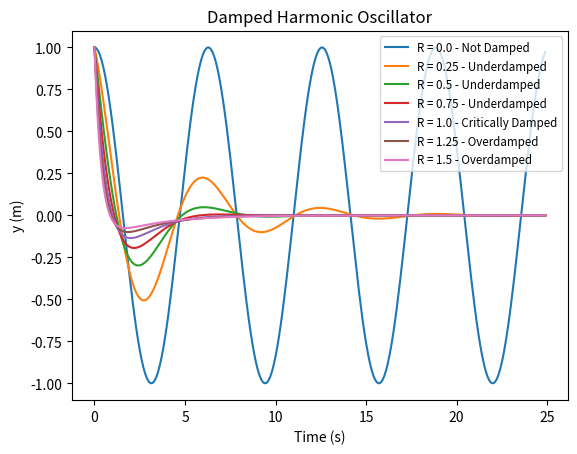

This figure's Python source:
"""
Computational Physics - Damped Harmonic Oscillator:
This program will use odeint to calculate the damped harmonic oscillator.
The damping effect will be adjusted via the damping ratio (R). The 
greater R, the more damped the oscillator will become.
i.e:
R = 0 - Not damped
R < 1 - Underdamped
R = 1 - Critically damped
R > 1 - Overdamped
The oscillations will be graphed and displayed using matplotlib.
The equation used to calculate the oscillations is displayed below:
                d^2y/dt^2 = -2.R.w0.dy/dt - w0^2.y
Where:
d^2y/dt^2 - 2nd order derivative of y (position) with respect to t (time)
R - Damping ratio
w0 - Angular frequency
dy/dt - First order derivative of y (position) with respect to t (time)
y - Position
"""

# Import libraries/modules
from scipy.integrate import odeint
import numpy as np
from matplotlib import pyplot as plt

# Constants
w0 = 1      # Initial angular frequency
y0 = 0      # Initial displacement
v0 = 1      # Initial dy/dt

ics = [y0, v0]  # Place initial conditions in a list

R_start = 0     # Initial damping ratio
R_end = 1.5     # Final damping ratio
R_step = 0.25   # Damping ratio step

# Create list of R values(damping ratios) from R_start - R_end in steps of R_step
R_list = np.arange(R_start, R_end + R_step, R_step)

# Construct a list of time variables from 0 to 25 in steps of 0.1 seconds
t = np.arange(0, 25, 0.1)


def slope(ics, t, R, w0):
    '''
    Parameters
    ----------
    ics : TYPE: List
        DESCRIPTION: List of initial conditions
    t : TYPE: Float
        DESCRIPTION: Time variable
    R : TYPE: Float
        DESCRIPTION: Damping ratio
    w0 : TYPE: Float
        DESCRIPTION: Angular frequency
    Returns
    -------
    TYPE: List
    DESCRIPTION: List[0] = dy/dt (First order derivative of y)
                 List[1] = d^2y/dt^2 (Second order derivative of y)
    '''

    # d^2y/dt^2 = -2 * R * w0 * dy/dt - w0^2 * y
    # d/dt dy/dt = -2 * R * w0 * dy/dt - w0^2 * y
    # dy/dt = v
    # d^2y/dt^2 = dv/dt = -2 * R * w0 * v - w0^2 * y
    
    y = ics[0]    # = y
    v = ics[1]    # = y'
    dv_dt = -2 * R * w0 * v - w0**2 * y  # Calculate derivative of v (v' = y'')
    
    # Return [1st y derivative (y', or v), 2nd y derivative (y'', or v')]
    return [v, dv_dt]


def plot_graph(R, Y_list, t):
    """
    Parameters
    ----------
    R : TYPE: Float
        DESCRIPTION: Damping ratio
    Y_list : TYPE: List
        DESCRIPTION: List of y values to be plotted
    t : TYPE: List
        DESCRIPTION: List of t values to be plotted
    Returns
    -------
    None.
    
    Plot a graph of Y_list vs t with the graph label determined by R value
    """
    
    plt.xlabel('Time (s)')  # Set x-axis label
    plt.ylabel('y (m)')     # Set y-axis label
    plt.title('Damped Harmonic Oscillator')   # Set graph title
    
    # Plot graph and determine label based on damping ratio (R)
    # If R = 0:
    if R == 0:
        # Plot graph with label displaying R value and Not Damped
        plt.plot(t, Y_list, label=f'R = {R} - Not Damped')
    # Else if 0 < R < 1:
    elif R > 0 and R < 1:
        # Plot graph with label displaying R value and Underdamped
        plt.plot(t, Y_list, label=f'R = {R} - Underdamped')
    # Else if R = 1:
    elif R == 1:
        # Plot graph with label displaying R value and Critically Damped
        plt.plot(t, Y_list, label=f'R = {R} - Critically Damped')
    # Else if R > 1:
    elif R > 1:
        # Plot graph with label displaying R value and Overdamped
        plt.plot(t, Y_list, label=f'R = {R} - Overdamped')
        
    # Display the graph legend in the upper right corner. Font size set small
    plt.legend(loc='upper right', prop={'size': 'small'})
    

# Iterate through R values in R_list
for R in R_list:
    # Differentiate using slope function, initial conditions, range = t,
    # and constants R (Damping ratio) and w0 (Angular frequency)
    Y = odeint(slope, ics, t, args=(R, w0))
    # Create a list of all rows, 2nd column from the Y 2d array
    Y_list = Y[:, 1]
    
    # Pyplot graph:
    plot_graph(R, Y_list, t)
